Run: headless pygame with SDL's dummy video driver; simulated clock (each Clock.tick advances the game by its frame time, no real sleeping); random seed 0; keys injected as events and as key.get_pressed() state; mouse plan: one left click at the window centre at the start of phase 2, then a move to the lower-right quarter at the start of phase 3.
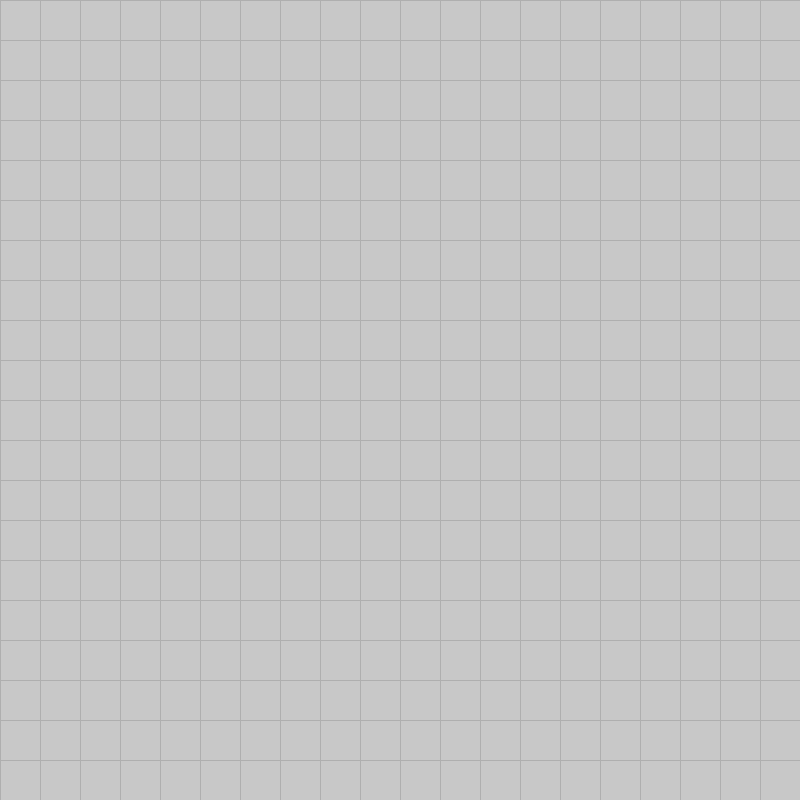
Frame 1 of 4 · flips 1–60 · no input
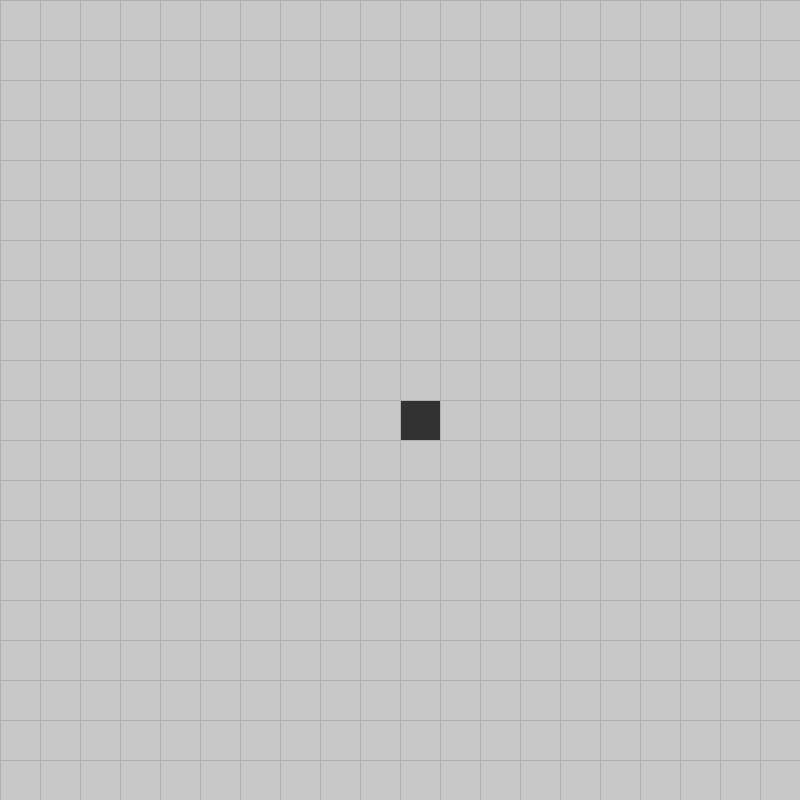
Frame 2 of 4 · flips 61–180 · clicked the window centre · tapped SPACE, RETURN · held RIGHT (→), D
Frame 3 of 4 · flips 181–300 · moved the mouse to the lower-right quarter · held DOWN (↓), S · screen unchanged from frame 2, image omitted
Frame 4 of 4 · flips 301–420 · held LEFT (←), A, UP (↑), W · screen unchanged from frame 3, image omitted

The pygame program that drew these frames:

import pygame
import sys

FPS=60 # 游戏帧率

C, R = 20, 20  # 11列， 20行
CELL_SIZE = 40  # 格子尺寸

WIN_WIDTH = CELL_SIZE * C  # 窗口宽度
WIN_HEIGHT = CELL_SIZE * R  # 窗口高度


pygame.init() # pygame初始化，必须有，且必须在开头
# 创建主窗体
clock = pygame.time.Clock() # 用于控制循环刷新频率的对象
win = pygame.display.set_mode((WIN_WIDTH,WIN_HEIGHT))
pygame.display.set_caption('Basic Board By Big Shuang')


COLORS = {
    "bg": (200, 200, 200),
    "wall": (50, 50, 50),
    "line": (175, 175, 175)
}

win.fill(COLORS["bg"])


class Block(pygame.sprite.Sprite):
    def __init__(self, c, r, size, color):
        super().__init__()

        self.image = pygame.Surface((size, size))
        self.image.fill(color)

        self.rect = self.image.get_rect()

        x, y = c * size, r * size
        self.rect.move_ip(x, y)

class Board(pygame.sprite.Group):
    def __init__(self, master, c, r, size):
        super().__init__()
        self.master = master
        self.c = c
        self.r = r
        self.size = size

        self.board = [
            [None for i in range(c)] for j in range(r)
        ]

    def draw_wall_by_xy(self, x, y):
        ci, ri = x // self.size, y // self.size
        cell = self.board[ri][ci]

        if cell is None:
            cell = Block(ci, ri, self.size, COLORS["wall"])
            self.add(cell)
            self.board[ri][ci] = cell

    def remove_wall_by_xy(self, x, y):
        ci, ri = x // self.size, y // self.size
        cell = self.board[ri][ci]

        if cell is not None:
            self.remove(cell)
            self.board[ri][ci] = None


def draw_lines(c, r, win):
    for ci in range(c):
        cx = CELL_SIZE * ci
        pygame.draw.line(win, COLORS["line"], (cx, 0), (cx, r * CELL_SIZE))

    for ri in range(r):
        ry = CELL_SIZE * ri
        pygame.draw.line(win, COLORS["line"], (0, ry), (c * CELL_SIZE, ry))


board = Board(win, C, R, CELL_SIZE)

while True:
    # 获取所有事件
    for event in pygame.event.get():
        if event.type == pygame.QUIT:
            # 判断当前事件是否为点击右上角退出键
            pygame.quit()
            sys.exit()

        if event.type == pygame.MOUSEBUTTONDOWN:
            # Set the x, y postions of the mouse click
            ex, ey = event.pos
            if event.button == 1:
                board.draw_wall_by_xy(ex, ey)
            elif event.button == 3:
                board.remove_wall_by_xy(ex, ey)

        if event.type == pygame.MOUSEMOTION:
            if event.buttons[0] == 1:
                ex, ey = event.pos
                board.draw_wall_by_xy(ex, ey)
            elif event.buttons[2] == 1:
                ex, ey = event.pos
                board.remove_wall_by_xy(ex, ey)


    win.fill(COLORS["bg"])
    board.draw(win)

    draw_lines(C, R, win)

    clock.tick(FPS) # 控制循环刷新频率,每秒刷新FPS对应的值的次数
    pygame.display.update()
